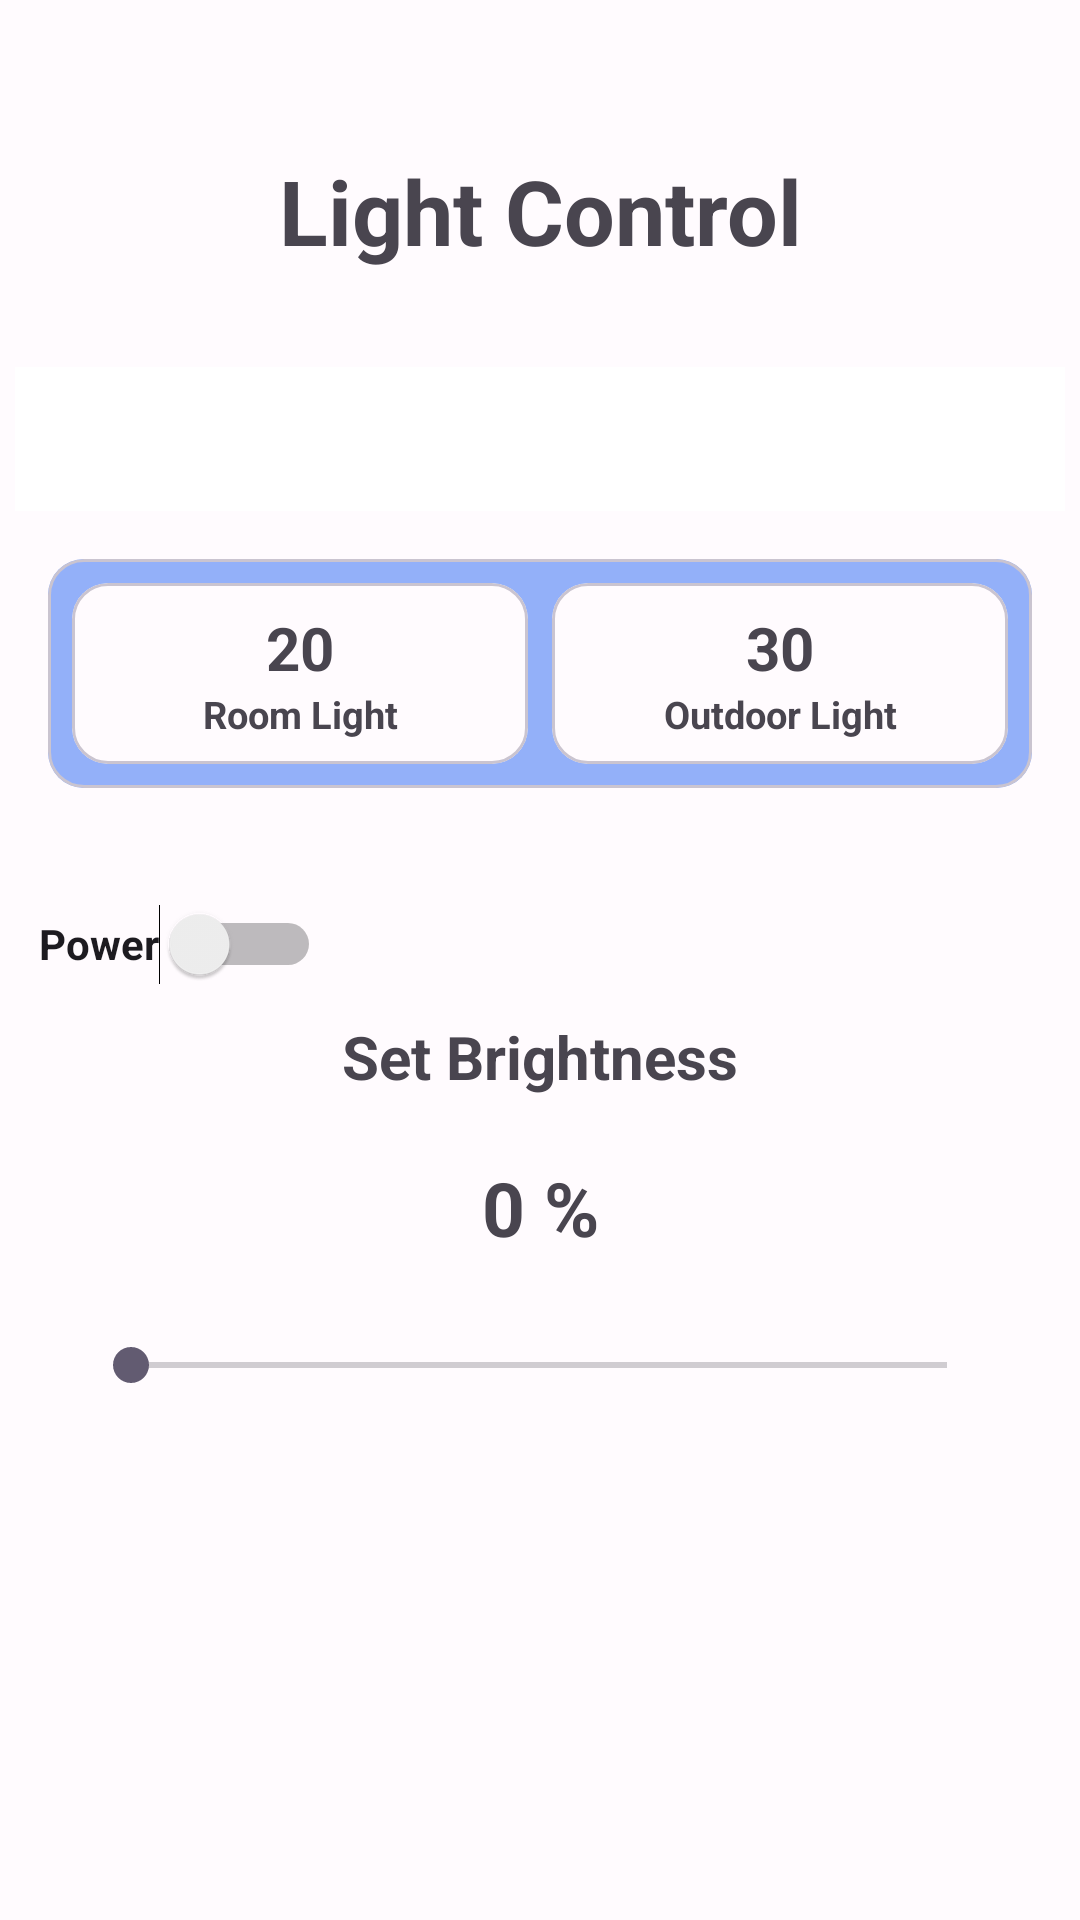

Layout XML and referenced resources for this Android screen:
<!-- AndroidManifest.xml: application theme Theme.SSRIP -->
<!-- res/layout/activity_light_control.xml -->
<?xml version="1.0" encoding="utf-8"?>
<androidx.constraintlayout.widget.ConstraintLayout xmlns:android="http://schemas.android.com/apk/res/android"
    xmlns:app="http://schemas.android.com/apk/res-auto"
    xmlns:tools="http://schemas.android.com/tools"
    android:id="@+id/main"
    android:layout_width="match_parent"
    android:layout_height="match_parent"
    android:background="@drawable/background_gradient"
    tools:context=".LightControlActivity">

    <TextView
        android:id="@+id/textView4"
        android:layout_width="wrap_content"
        android:layout_height="wrap_content"
        android:layout_marginTop="50dp"
        android:text="Light Control"
        android:textSize="30dp"
        android:textStyle="bold"
        app:layout_constraintEnd_toEndOf="parent"
        app:layout_constraintStart_toStartOf="parent"
        app:layout_constraintTop_toTopOf="parent" />

    <Spinner
        android:id="@+id/deviceSelector"
        android:layout_width="350dp"
        android:layout_height="wrap_content"
        android:layout_marginTop="32dp"
        android:background="@color/white"
        android:minHeight="48dp"
        app:layout_constraintEnd_toEndOf="parent"
        app:layout_constraintStart_toStartOf="parent"
        app:layout_constraintTop_toBottomOf="@+id/textView4" />

    <com.google.android.material.card.MaterialCardView
        android:id="@+id/materialCardView"
        android:layout_width="0dp"
        android:layout_height="wrap_content"
        android:layout_marginStart="16dp"
        android:layout_marginTop="16dp"
        android:layout_marginEnd="16dp"
        app:layout_constraintEnd_toEndOf="parent"
        app:layout_constraintStart_toStartOf="parent"
        app:layout_constraintTop_toBottomOf="@+id/deviceSelector">

        <androidx.constraintlayout.widget.ConstraintLayout
            android:layout_width="match_parent"
            android:layout_height="wrap_content"
            android:background="#7B2160F3"
            android:padding="8dp">

            <com.google.android.material.card.MaterialCardView
                android:id="@+id/materialCardView1"
                android:layout_width="0dp"
                android:layout_height="wrap_content"
                app:layout_constraintEnd_toStartOf="@+id/materialCardView2"
                app:layout_constraintHorizontal_chainStyle="spread"
                app:layout_constraintStart_toStartOf="parent"
                app:layout_constraintTop_toTopOf="parent">

                <androidx.constraintlayout.widget.ConstraintLayout
                    android:layout_width="match_parent"
                    android:layout_height="wrap_content"
                    android:padding="8dp">

                    <TextView
                        android:id="@+id/roomLightValue"
                        android:layout_width="wrap_content"
                        android:layout_height="wrap_content"
                        android:text="20"
                        android:textSize="20dp"
                        android:textStyle="bold"
                        app:layout_constraintEnd_toEndOf="parent"
                        app:layout_constraintStart_toStartOf="parent"
                        app:layout_constraintTop_toTopOf="parent" />

                    <TextView
                        android:id="@+id/roomLight"
                        android:layout_width="0dp"
                        android:layout_height="wrap_content"
                        android:text="Room Light"
                        android:textAlignment="center"
                        android:textSize="12.5sp"
                        android:textStyle="bold"
                        app:layout_constraintEnd_toEndOf="parent"
                        app:layout_constraintStart_toStartOf="parent"
                        app:layout_constraintTop_toBottomOf="@+id/roomLightValue" />
                </androidx.constraintlayout.widget.ConstraintLayout>
            </com.google.android.material.card.MaterialCardView>

            <com.google.android.material.card.MaterialCardView
                android:id="@+id/materialCardView2"
                android:layout_width="0dp"
                android:layout_height="wrap_content"
                android:layout_marginStart="8dp"
                app:layout_constraintEnd_toEndOf="parent"
                app:layout_constraintStart_toEndOf="@+id/materialCardView1"
                app:layout_constraintTop_toTopOf="parent">

                <androidx.constraintlayout.widget.ConstraintLayout
                    android:layout_width="match_parent"
                    android:layout_height="wrap_content"
                    android:padding="8dp">

                    <TextView
                        android:id="@+id/outsideLightValue"
                        android:layout_width="wrap_content"
                        android:layout_height="wrap_content"
                        android:text="30"
                        android:textSize="20dp"
                        android:textStyle="bold"
                        app:layout_constraintEnd_toEndOf="parent"
                        app:layout_constraintStart_toStartOf="parent"
                        app:layout_constraintTop_toTopOf="parent" />

                    <TextView
                        android:id="@+id/outdoorLight"
                        android:layout_width="0dp"
                        android:layout_height="wrap_content"
                        android:text="Outdoor Light"
                        android:textAlignment="center"
                        android:textSize="12.5sp"
                        android:textStyle="bold"
                        app:layout_constraintEnd_toEndOf="parent"
                        app:layout_constraintStart_toStartOf="parent"
                        app:layout_constraintTop_toBottomOf="@+id/outsideLightValue" />
                </androidx.constraintlayout.widget.ConstraintLayout>
            </com.google.android.material.card.MaterialCardView>


        </androidx.constraintlayout.widget.ConstraintLayout>

    </com.google.android.material.card.MaterialCardView>

    <Switch
        android:id="@+id/switch3"
        android:layout_width="wrap_content"
        android:layout_height="wrap_content"
        android:layout_marginTop="28dp"
        android:minHeight="48dp"
        android:text="Power"
        android:textStyle="bold"
        app:layout_constraintEnd_toEndOf="parent"
        app:layout_constraintHorizontal_bias="0.049"
        app:layout_constraintStart_toStartOf="parent"
        app:layout_constraintTop_toBottomOf="@+id/materialCardView" />

    <TextView
        android:id="@+id/textView7"
        android:layout_width="wrap_content"
        android:layout_height="wrap_content"
        android:text="Set Brightness"
        android:textStyle="bold"
        android:textSize="20dp"
        app:layout_constraintEnd_toEndOf="parent"
        app:layout_constraintStart_toStartOf="parent"
        app:layout_constraintTop_toBottomOf="@+id/switch3" />

    <TextView
        android:id="@+id/textView3"
        android:layout_width="wrap_content"
        android:layout_height="wrap_content"
        android:layout_marginTop="20dp"
        android:text="0 %"
        android:textStyle="bold"
        android:textSize="25dp"
        app:layout_constraintEnd_toEndOf="parent"
        app:layout_constraintStart_toStartOf="parent"
        app:layout_constraintTop_toBottomOf="@+id/textView7" />

    <SeekBar
        android:id="@+id/seekBar"
        android:layout_width="304dp"
        android:layout_height="40dp"
        app:layout_constraintBottom_toBottomOf="parent"
        app:layout_constraintEnd_toEndOf="parent"
        app:layout_constraintHorizontal_bias="0.495"
        app:layout_constraintStart_toStartOf="parent"
        app:layout_constraintTop_toBottomOf="@+id/textView3"
        app:layout_constraintVertical_bias="0.086" />

</androidx.constraintlayout.widget.ConstraintLayout>
<!-- resources referenced by this layout -->
<resources>
  <color name="white">#FFFFFF</color>
  <!-- drawable background_gradient (drawable) -->
  <gradient xmlns:android="http://schemas.android.com/apk/res/android"
      android:angle="45"
      android:startColor="#1E3C72"
      android:endColor="#2A5298"
      android:type="linear" />
  <style name="Theme.SSRIP" parent="Base.Theme.SSRIP" />
  <style name="Base.Theme.SSRIP" parent="Theme.Material3.DayNight.NoActionBar">
          <item name="colorPrimary">@color/primary</item>
          <item name="colorOnPrimary">@color/on_primary</item>
          <item name="colorPrimaryContainer">@color/primary_container</item>
          <item name="colorOnPrimaryContainer">@color/on_primary_container</item>
          <item name="colorSecondary">@color/secondary</item>
          <item name="colorOnSecondary">@color/on_secondary</item>
          <item name="colorSecondaryContainer">@color/secondary_container</item>
          <item name="colorOnSecondaryContainer">@color/on_secondary_container</item>
          <item name="colorTertiary">@color/tertiary</item>
          <item name="colorOnTertiary">@color/on_tertiary</item>
          <item name="colorTertiaryContainer">@color/tertiary_container</item>
          <item name="colorOnTertiaryContainer">@color/on_tertiary_container</item>
          <item name="colorError">@color/error</item>
          <item name="colorOnError">@color/on_error</item>
          <item name="colorErrorContainer">@color/error_container</item>
          <item name="colorOnErrorContainer">@color/on_error_container</item>
          <item name="android:colorBackground">@color/background</item>
          <item name="colorOnBackground">@color/on_background</item>
          <item name="colorSurface">@color/surface</item>
          <item name="colorOnSurface">@color/on_surface</item>
          <item name="colorOutline">@color/outline</item>
          <item name="colorSurfaceVariant">@color/surface_variant</item>
          <item name="colorOnSurfaceVariant">@color/on_surface_variant</item>
      </style>
  <color name="primary">#6750A4</color>
  <color name="on_primary">#FFFFFF</color>
  <color name="primary_container">#EADDFF</color>
  <color name="on_primary_container">#21005D</color>
  <color name="secondary">#625B71</color>
  <color name="on_secondary">#FFFFFF</color>
  <color name="secondary_container">#E8DEF8</color>
  <color name="on_secondary_container">#1D192B</color>
  <color name="tertiary">#7D5260</color>
  <color name="on_tertiary">#FFFFFF</color>
  <color name="tertiary_container">#FFD8E4</color>
  <color name="on_tertiary_container">#31111D</color>
  <color name="error">#B3261E</color>
  <color name="on_error">#FFFFFF</color>
  <color name="error_container">#F9DEDC</color>
  <color name="on_error_container">#410E0B</color>
  <color name="background">#FFFBFE</color>
  <color name="on_background">#1C1B1F</color>
  <color name="surface">#FFFBFE</color>
  <color name="on_surface">#1C1B1F</color>
  <color name="outline">#79747E</color>
  <color name="surface_variant">#E7E0EC</color>
  <color name="on_surface_variant">#49454F</color>
</resources>
